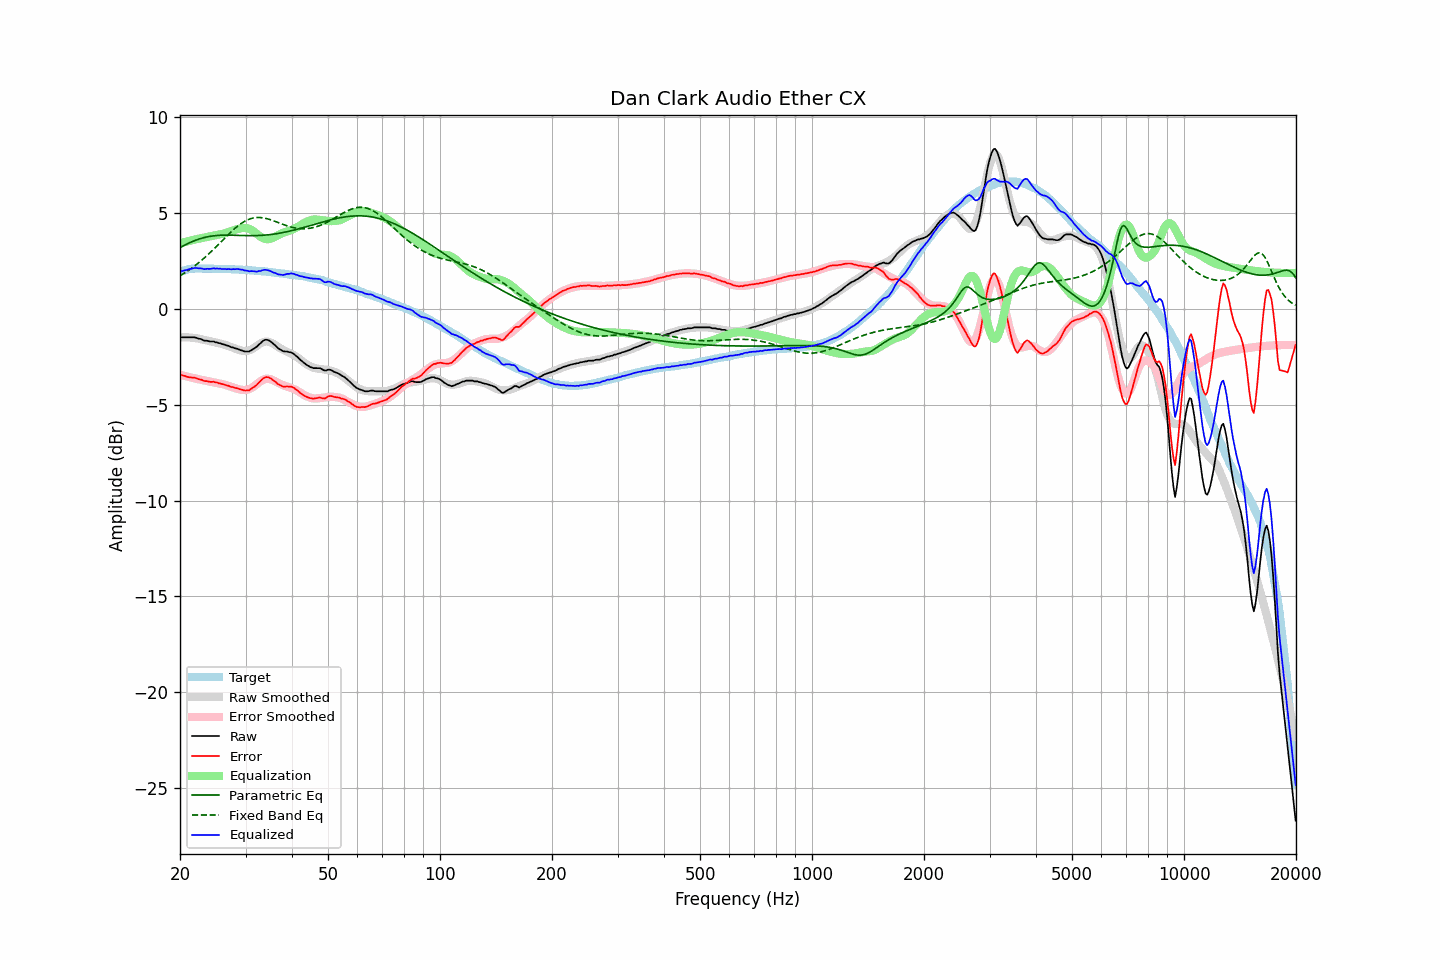

The data file committed next to this chart (first rows):
frequency, raw, error, smoothed, error_smoothed, equalization, parametric_eq, fixed_band_eq, equalized_raw, equalized_smoothed, target
20.00, -1.50, -3.44, -1.47, -3.43, 3.43, 3.20, 1.73, 1.93, 1.96, 1.94
20.20, -1.48, -3.45, -1.47, -3.45, 3.45, 3.25, 1.78, 1.97, 1.98, 1.97
20.40, -1.48, -3.48, -1.47, -3.47, 3.47, 3.29, 1.84, 2.00, 2.00, 2.00
20.61, -1.48, -3.49, -1.47, -3.50, 3.50, 3.34, 1.89, 2.02, 2.02, 2.02
20.81, -1.48, -3.53, -1.48, -3.52, 3.52, 3.38, 1.94, 2.04, 2.04, 2.05
21.02, -1.48, -3.56, -1.48, -3.54, 3.54, 3.42, 2.00, 2.06, 2.05, 2.08
21.23, -1.48, -3.57, -1.49, -3.56, 3.56, 3.46, 2.06, 2.08, 2.07, 2.09
21.44, -1.48, -3.58, -1.50, -3.58, 3.58, 3.50, 2.12, 2.10, 2.08, 2.10
21.66, -1.48, -3.59, -1.50, -3.60, 3.60, 3.53, 2.18, 2.12, 2.09, 2.11
21.87, -1.48, -3.59, -1.51, -3.62, 3.62, 3.57, 2.24, 2.14, 2.10, 2.11
22.09, -1.50, -3.62, -1.53, -3.64, 3.64, 3.60, 2.31, 2.14, 2.11, 2.12
22.31, -1.53, -3.65, -1.54, -3.66, 3.66, 3.63, 2.37, 2.13, 2.12, 2.12
22.54, -1.56, -3.67, -1.56, -3.68, 3.68, 3.66, 2.44, 2.12, 2.12, 2.12
22.76, -1.57, -3.69, -1.57, -3.69, 3.69, 3.68, 2.51, 2.12, 2.12, 2.12
22.99, -1.61, -3.72, -1.59, -3.71, 3.71, 3.71, 2.58, 2.10, 2.12, 2.11
23.22, -1.65, -3.76, -1.61, -3.73, 3.73, 3.73, 2.66, 2.08, 2.11, 2.11
23.45, -1.66, -3.77, -1.63, -3.74, 3.74, 3.75, 2.73, 2.09, 2.11, 2.11
23.69, -1.66, -3.77, -1.65, -3.76, 3.76, 3.77, 2.81, 2.10, 2.11, 2.11
23.92, -1.69, -3.80, -1.67, -3.78, 3.78, 3.78, 2.88, 2.09, 2.11, 2.11
24.16, -1.70, -3.81, -1.69, -3.79, 3.79, 3.80, 2.96, 2.10, 2.11, 2.11
24.40, -1.70, -3.81, -1.71, -3.81, 3.81, 3.81, 3.04, 2.11, 2.10, 2.11
24.65, -1.70, -3.80, -1.72, -3.82, 3.82, 3.82, 3.13, 2.13, 2.10, 2.10
24.89, -1.74, -3.84, -1.74, -3.84, 3.84, 3.83, 3.21, 2.10, 2.10, 2.10
25.14, -1.74, -3.84, -1.76, -3.86, 3.86, 3.84, 3.29, 2.12, 2.10, 2.10
25.39, -1.78, -3.88, -1.78, -3.88, 3.88, 3.84, 3.38, 2.10, 2.10, 2.10
25.65, -1.79, -3.89, -1.80, -3.89, 3.89, 3.85, 3.46, 2.11, 2.10, 2.10
25.91, -1.83, -3.91, -1.82, -3.91, 3.91, 3.85, 3.55, 2.09, 2.09, 2.09
26.16, -1.85, -3.94, -1.85, -3.94, 3.94, 3.85, 3.63, 2.09, 2.09, 2.09
26.43, -1.87, -3.96, -1.87, -3.96, 3.96, 3.86, 3.72, 2.09, 2.09, 2.09
26.69, -1.91, -4.00, -1.90, -3.98, 3.98, 3.86, 3.80, 2.07, 2.08, 2.09
26.96, -1.92, -4.01, -1.93, -4.01, 4.01, 3.86, 3.88, 2.09, 2.08, 2.09
27.23, -1.96, -4.03, -1.96, -4.04, 4.04, 3.85, 3.96, 2.08, 2.08, 2.08
27.50, -2.00, -4.08, -1.99, -4.06, 4.06, 3.85, 4.04, 2.07, 2.07, 2.08
27.77, -2.01, -4.08, -2.02, -4.09, 4.09, 3.85, 4.12, 2.08, 2.07, 2.07
28.05, -2.05, -4.12, -2.06, -4.12, 4.12, 3.85, 4.20, 2.08, 2.07, 2.07
28.33, -2.07, -4.13, -2.09, -4.15, 4.15, 3.85, 4.27, 2.08, 2.06, 2.06
28.62, -2.09, -4.15, -2.12, -4.18, 4.18, 3.84, 4.33, 2.09, 2.06, 2.06
28.90, -2.13, -4.19, -2.14, -4.20, 4.20, 3.84, 4.40, 2.07, 2.06, 2.06
29.19, -2.16, -4.21, -2.17, -4.22, 4.22, 3.84, 4.46, 2.06, 2.05, 2.05
29.48, -2.18, -4.23, -2.18, -4.23, 4.23, 3.83, 4.52, 2.05, 2.04, 2.05
29.78, -2.22, -4.26, -2.19, -4.23, 4.23, 3.83, 4.57, 2.01, 2.04, 2.04
30.08, -2.22, -4.26, -2.19, -4.23, 4.23, 3.83, 4.61, 2.01, 2.03, 2.04
30.38, -2.22, -4.25, -2.18, -4.21, 4.21, 3.83, 4.65, 1.99, 2.03, 2.03
30.68, -2.22, -4.25, -2.16, -4.18, 4.18, 3.83, 4.69, 1.96, 2.02, 2.03
30.99, -2.17, -4.19, -2.13, -4.14, 4.14, 3.83, 4.72, 1.98, 2.02, 2.02
31.30, -2.12, -4.13, -2.08, -4.09, 4.09, 3.83, 4.74, 1.98, 2.01, 2.01
31.61, -2.07, -4.08, -2.03, -4.04, 4.04, 3.83, 4.76, 1.97, 2.01, 2.01
31.93, -2.01, -4.01, -1.97, -3.97, 3.97, 3.83, 4.77, 1.96, 2.00, 2.00
32.24, -1.96, -3.94, -1.91, -3.90, 3.90, 3.83, 4.78, 1.95, 1.99, 1.99
32.57, -1.86, -3.85, -1.85, -3.84, 3.84, 3.84, 4.78, 1.98, 1.99, 1.99
32.89, -1.80, -3.77, -1.80, -3.78, 3.78, 3.84, 4.77, 1.98, 1.98, 1.98
33.22, -1.71, -3.68, -1.75, -3.72, 3.72, 3.84, 4.77, 2.02, 1.97, 1.97
33.55, -1.65, -3.61, -1.72, -3.68, 3.68, 3.85, 4.75, 2.04, 1.96, 1.97
33.89, -1.61, -3.57, -1.70, -3.66, 3.66, 3.86, 4.74, 2.05, 1.95, 1.96
34.23, -1.61, -3.56, -1.70, -3.64, 3.64, 3.86, 4.72, 2.03, 1.95, 1.95
34.57, -1.63, -3.57, -1.71, -3.65, 3.65, 3.87, 4.69, 2.02, 1.94, 1.94
34.92, -1.68, -3.60, -1.73, -3.66, 3.66, 3.88, 4.67, 1.98, 1.93, 1.93
35.27, -1.74, -3.65, -1.77, -3.69, 3.69, 3.89, 4.64, 1.95, 1.92, 1.92
35.62, -1.82, -3.72, -1.81, -3.72, 3.72, 3.90, 4.61, 1.90, 1.91, 1.91
35.97, -1.88, -3.78, -1.86, -3.76, 3.76, 3.92, 4.58, 1.88, 1.90, 1.90
... 635 more rows
